Dataset: datasets (GitHub, Bangsenjata/AI-Detect-FruitVegetable). Classes: Brokoli, Terong, Wortel, anggur, apel, brokoli, jeruk, manggis, pisang, terong, wortel.

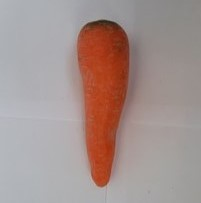
Label: Wortel

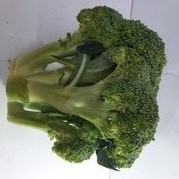
Label: Brokoli

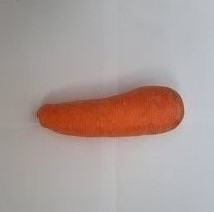
Label: wortel

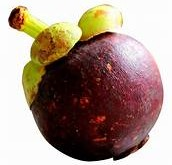
Label: manggis

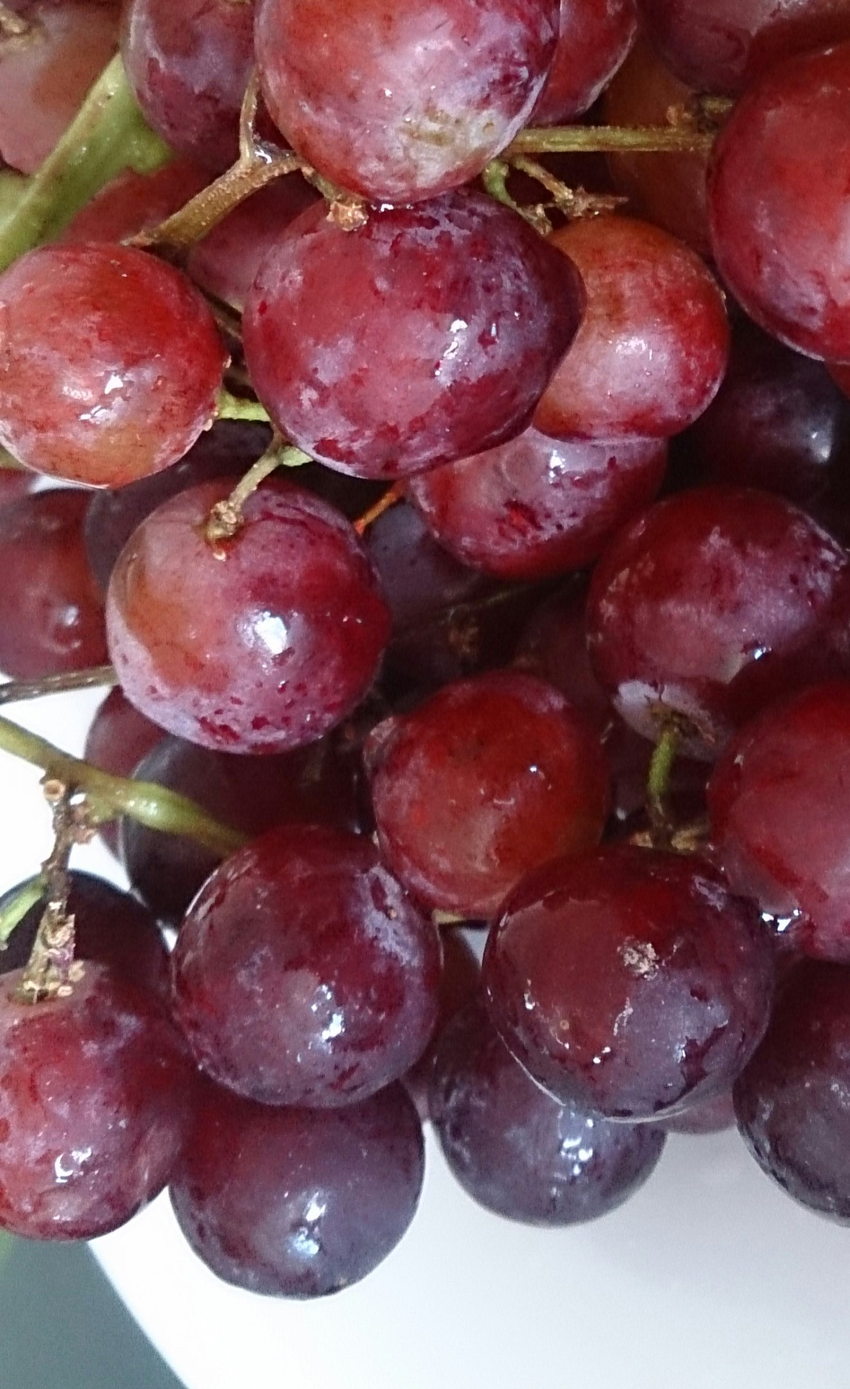
Label: anggur

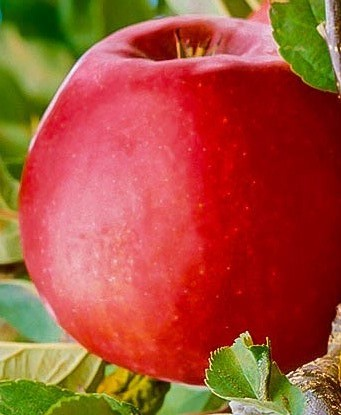
Label: apel
